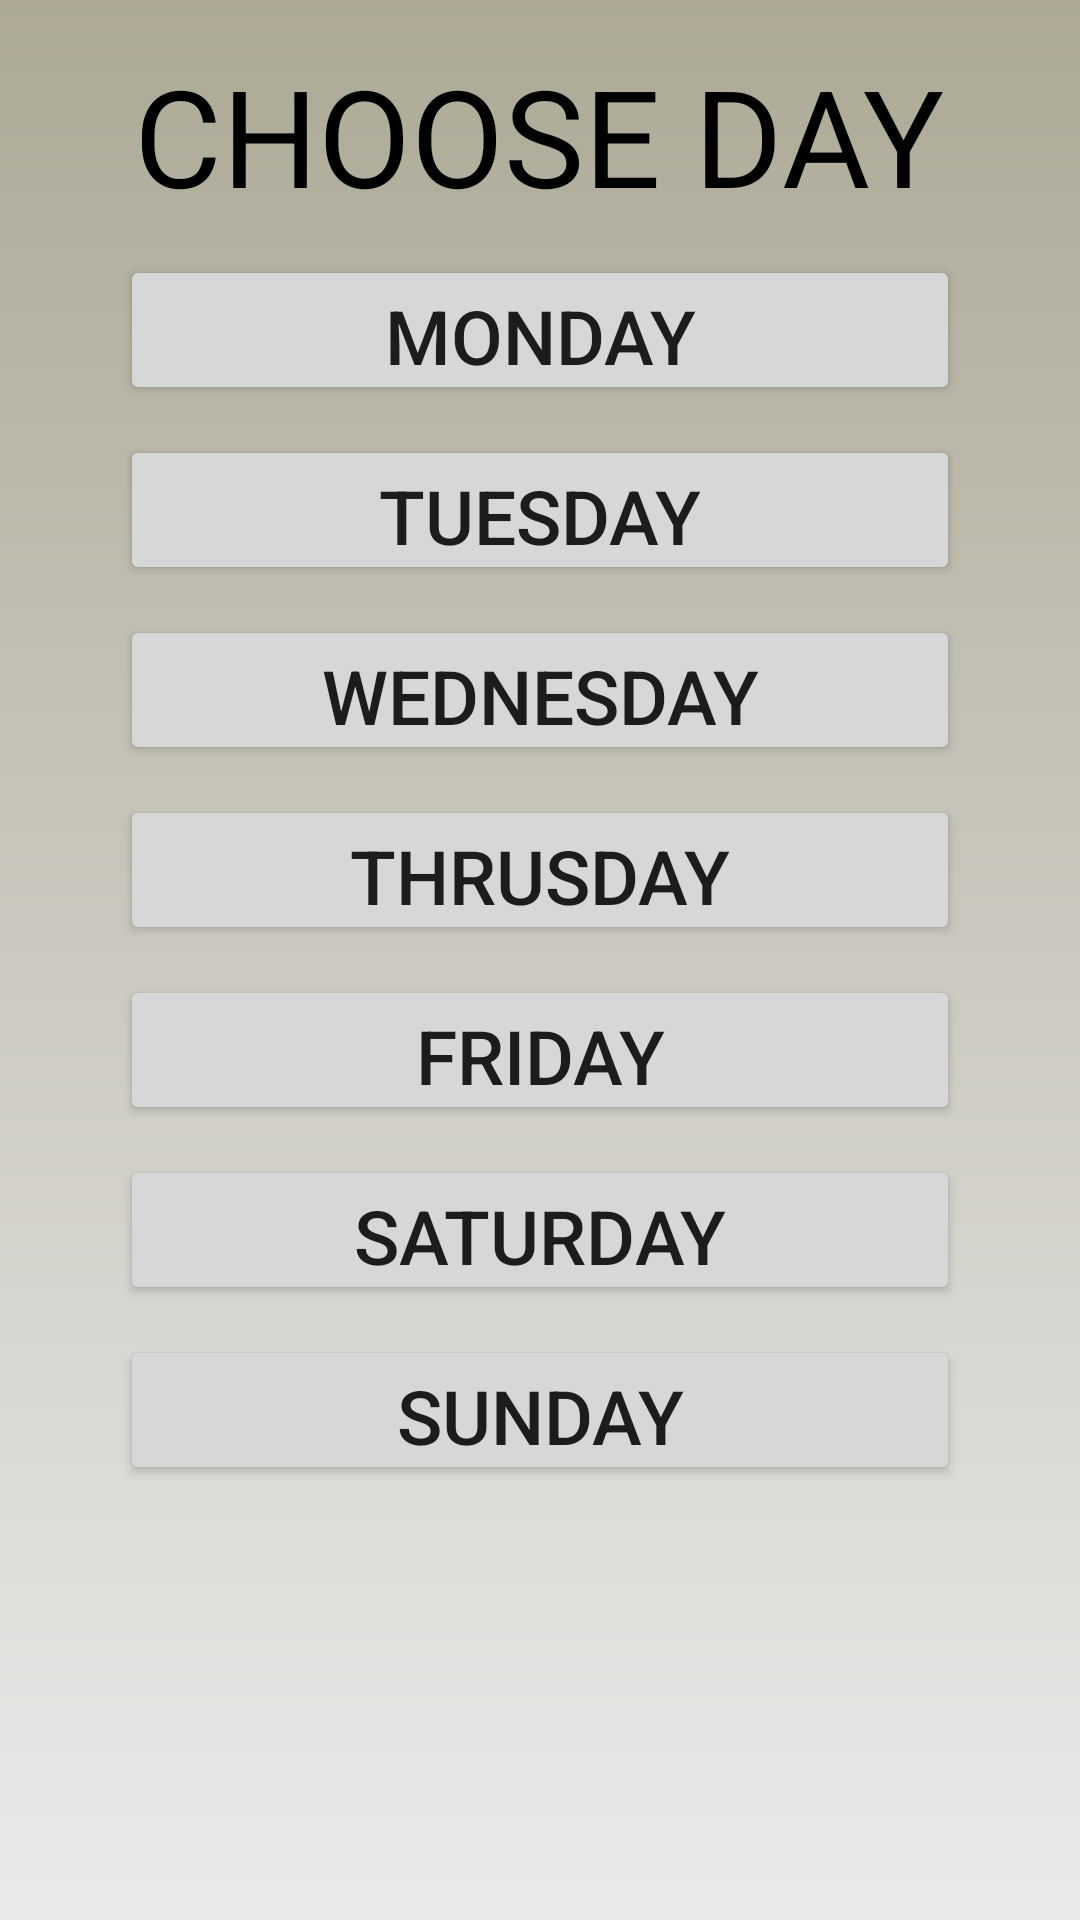

Android layout source for this screen:
<!-- AndroidManifest.xml: application theme AppTheme -->
<!-- res/layout/activity_change_time_table.xml -->
<?xml version="1.0" encoding="utf-8"?>
<RelativeLayout android:layout_width="match_parent"
    android:layout_height="match_parent"
    android:background="@drawable/gradient6"
    xmlns:android="http://schemas.android.com/apk/res/android" >

    <TextView
        android:layout_width="wrap_content"
        android:layout_height="wrap_content"
        android:layout_centerHorizontal="true"
        android:text="CHOOSE DAY"
        android:textSize="45sp"
        android:textColor="#000000"
        android:layout_marginTop="15dp"
        android:id="@+id/headingChooseDayChangeTT"/>
    <Button
        android:layout_width="280dp"
        android:layout_height="50dp"
        android:textSize="25sp"
        android:layout_centerHorizontal="true"
        android:layout_marginTop="10dp"
        android:layout_below="@id/headingChooseDayChangeTT"
        android:id="@+id/MondayChangeTT"
        android:text="MONDAY"/>

    <Button
        android:layout_width="280dp"
        android:layout_height="50dp"
        android:textSize="25sp"
        android:layout_centerHorizontal="true"
        android:layout_marginTop="10dp"
        android:layout_below="@id/MondayChangeTT"
        android:id="@+id/tuesdayChangeTT"
        android:text="TUESDAY"/>

    <Button
        android:layout_width="280dp"
        android:layout_height="50dp"
        android:textSize="25sp"
        android:layout_centerHorizontal="true"
        android:layout_marginTop="10dp"
        android:layout_below="@id/tuesdayChangeTT"
        android:id="@+id/wednesdayChangeTT"
        android:text="WEDNESDAY"/>

    <Button
        android:layout_width="280dp"
        android:layout_height="50dp"
        android:textSize="25sp"
        android:layout_centerHorizontal="true"
        android:layout_marginTop="10dp"
        android:layout_below="@id/wednesdayChangeTT"
        android:id="@+id/THRUSChangeTT"
        android:text="THRUSDAY"/>

    <Button
        android:layout_width="280dp"
        android:layout_height="50dp"
        android:textSize="25sp"
        android:layout_centerHorizontal="true"
        android:layout_marginTop="10dp"
        android:layout_below="@id/THRUSChangeTT"
        android:id="@+id/fridayChangeTT"
        android:text="FRIDAY"/>

    <Button
        android:layout_width="280dp"
        android:layout_height="50dp"
        android:textSize="25sp"
        android:layout_centerHorizontal="true"
        android:layout_marginTop="10dp"
        android:layout_below="@id/fridayChangeTT"
        android:id="@+id/satChangeTT"
        android:text="SATURDAY"/>
    <Button
        android:layout_width="280dp"
        android:layout_height="50dp"
        android:textSize="25sp"
        android:layout_centerHorizontal="true"
        android:layout_marginTop="10dp"
        android:layout_below="@id/satChangeTT"
        android:id="@+id/SUNChangeTT"
        android:text="SUNDAY"/>


</RelativeLayout>
<!-- resources referenced by this layout -->
<resources>
  <!-- drawable gradient6 (drawable) -->
  <?xml version="1.0" encoding="utf-8"?>
  <shape android:shape="rectangle"
      xmlns:android="http://schemas.android.com/apk/res/android">
  
      <gradient
          android:endColor="#ADA996"
          android:startColor="#EAEAEA"
          android:angle="90"
  
          />
  </shape>
  <style name="AppTheme" parent="Theme.AppCompat.Light.DarkActionBar">
          
          <item name="colorPrimary">@color/colorPrimary</item>
          <item name="colorPrimaryDark">@color/colorPrimaryDark</item>
          <item name="colorAccent">@color/colorAccent</item>
      </style>
  <color name="colorPrimary">#ffffff</color>
  <color name="colorPrimaryDark">#ffffff</color>
  <color name="colorAccent">#FF4081</color>
</resources>
